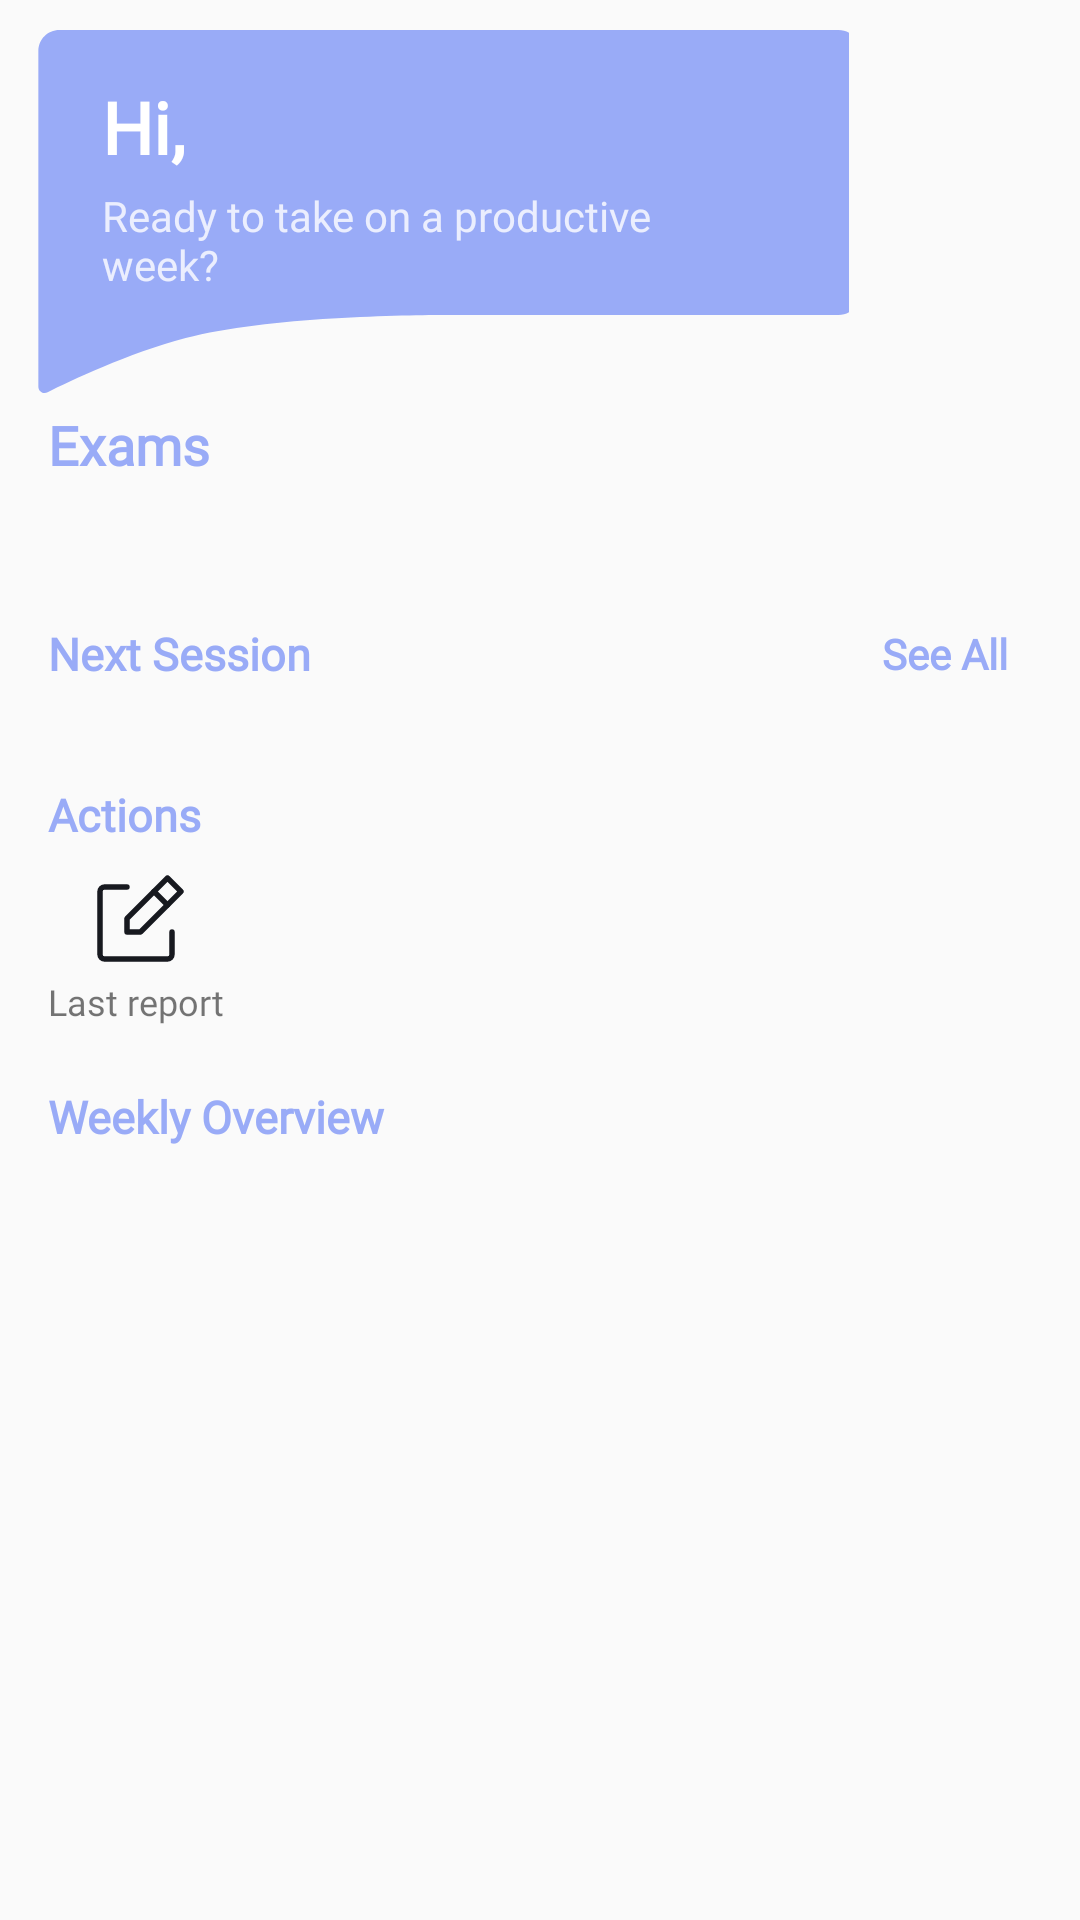

Write the Android layout XML for this screen, with the resource values it uses.
<!-- AndroidManifest.xml: application theme Theme.Zentry -->
<!-- res/layout/fragment_lecturer_home.xml -->
<androidx.coordinatorlayout.widget.CoordinatorLayout
    xmlns:android="http://schemas.android.com/apk/res/android"
    xmlns:app="http://schemas.android.com/apk/res-auto"
    android:layout_width="match_parent"
    android:layout_height="match_parent"
    android:background="@color/backgroundLight">

    
    <LinearLayout
        android:id="@+id/simple_header"
        android:layout_width="273dp"
        android:layout_height="127dp"
        android:background="@drawable/bg_expanded_header"
        android:elevation="4dp"
        android:layout_marginTop="10dp"
        android:layout_marginStart="10dp"
        android:orientation="vertical"
        android:paddingStart="24dp"
        android:paddingTop="16dp"
        android:paddingEnd="24dp"
        android:paddingBottom="16dp">

        <TextView
            android:id="@+id/tvGreeting"
            android:layout_width="wrap_content"
            android:layout_height="wrap_content"
            android:fontFamily="@font/jostsemibold"
            android:text="Hi, "
            android:textColor="@color/white"
            android:textSize="24sp"
            android:textStyle="bold" />

        <TextView
            android:id="@+id/tvSubGreeting"
            android:layout_width="wrap_content"
            android:layout_height="wrap_content"
            android:layout_marginTop="4dp"
            android:alpha="0.8"
            android:fontFamily="@font/mulishbold"
            android:text="Ready to take on a productive week?"
            android:textColor="@color/white"
            android:textSize="14sp" />

    </LinearLayout>

    
    <androidx.core.widget.NestedScrollView
        android:layout_width="match_parent"
        android:layout_height="match_parent"
        android:layout_marginTop="120dp"
        android:paddingBottom="24dp">

        <LinearLayout
            android:layout_width="match_parent"
            android:layout_height="wrap_content"
            android:orientation="vertical"
            android:paddingStart="16dp"
            android:paddingEnd="16dp">

            
            <LinearLayout
                android:layout_width="match_parent"
                android:layout_height="wrap_content"
                android:orientation="vertical"
                android:layout_marginTop="16dp">

                <TextView
                    android:fontFamily="@font/mulishextrabold"
                    android:text="Exams"
                    android:textColor="#99ABF7"
                    android:textStyle="bold"
                    android:textSize="18sp"
                    android:layout_width="wrap_content"
                    android:layout_height="wrap_content"
                    android:layout_marginBottom="8dp"/>

                <androidx.recyclerview.widget.RecyclerView
                    android:id="@+id/rvExams"
                    android:layout_width="match_parent"
                    android:layout_height="wrap_content"
                    android:clipToPadding="false" />

                
                <LinearLayout
                    android:id="@+id/dotsIndicator"
                    android:layout_width="wrap_content"
                    android:layout_height="wrap_content"
                    android:layout_gravity="center"
                    android:layout_marginTop="12dp"
                    android:orientation="horizontal" />

            </LinearLayout>

            
            <LinearLayout
                android:layout_width="match_parent"
                android:layout_height="wrap_content"
                android:orientation="vertical"
                android:layout_marginTop="20dp">

                
                <LinearLayout
                    android:layout_width="match_parent"
                    android:layout_height="wrap_content"
                    android:orientation="horizontal"
                    android:gravity="center_vertical"
                    android:layout_marginBottom="6dp">

                    <TextView
                        android:fontFamily="@font/mulishextrabold"
                        android:text="Next Session"
                        android:textSize="15sp"
                        android:textStyle="bold"
                        android:layout_width="0dp"
                        android:layout_height="wrap_content"
                        android:layout_weight="1"
                        android:textColor="#99ABF7"/>

                    <TextView
                        android:id="@+id/btnSeeAllSessions"
                        android:text="See All"
                        android:textColor="#99ABF7"
                        android:textStyle="bold"
                        android:fontFamily="@font/mulishbold"
                        android:textSize="14sp"
                        android:layout_width="wrap_content"
                        android:layout_height="wrap_content"
                        android:padding="8dp"
                        android:background="?android:attr/selectableItemBackground"
                        android:clickable="true"
                        android:focusable="true"/>
                </LinearLayout>

                
                <LinearLayout
                    android:id="@+id/sessionsContainer"
                    android:layout_width="match_parent"
                    android:layout_height="wrap_content"
                    android:orientation="vertical">
                    
                </LinearLayout>

            </LinearLayout>

            
            <TextView
                android:fontFamily="@font/mulishextrabold"
                android:text="Actions"
                android:textSize="15sp"
                android:textStyle="bold"
                android:layout_width="wrap_content"
                android:layout_height="wrap_content"
                android:layout_marginTop="20dp"
                android:textColor="#99ABF7"/>

            <LinearLayout
                android:layout_width="match_parent"
                android:layout_height="wrap_content"
                android:orientation="horizontal"
                android:layout_marginTop="8dp"
                android:gravity="start">

                <LinearLayout
                    android:layout_width="wrap_content"
                    android:layout_height="wrap_content"
                    android:orientation="vertical"
                    android:gravity="center_horizontal"
                    android:layout_marginEnd="24dp">
                    <ImageView
                        android:src="@drawable/ic_last_report"
                        android:layout_width="36dp"
                        android:layout_height="36dp"/>
                    <TextView
                        android:fontFamily="@font/mulishbold"
                        android:layout_width="wrap_content"
                        android:layout_height="wrap_content"
                        android:text="Last report"
                        android:textColor="@color/bodyText"
                        android:textSize="12sp"/>
                </LinearLayout>

            </LinearLayout>

            
            <LinearLayout
                android:layout_width="match_parent"
                android:layout_height="wrap_content"
                android:orientation="vertical"
                android:layout_marginTop="20dp">

                <TextView
                    android:fontFamily="@font/mulishextrabold"
                    android:text="Weekly Overview"
                    android:textSize="15sp"
                    android:textStyle="bold"
                    android:layout_width="wrap_content"
                    android:layout_height="wrap_content"
                    android:layout_marginBottom="8dp"
                    android:textColor="#99ABF7"/>

                <androidx.recyclerview.widget.RecyclerView
                    android:id="@+id/rvWeekly"
                    android:layout_width="match_parent"
                    android:layout_height="wrap_content"
                    android:clipToPadding="false" />

                
                <LinearLayout
                    android:id="@+id/weeklyDotsIndicator"
                    android:layout_width="wrap_content"
                    android:layout_height="wrap_content"
                    android:layout_gravity="center"
                    android:layout_marginTop="12dp"
                    android:orientation="horizontal" />

            </LinearLayout>

        </LinearLayout>
    </androidx.core.widget.NestedScrollView>
</androidx.coordinatorlayout.widget.CoordinatorLayout>
<!-- resources referenced by this layout -->
<resources>
  <color name="white">#FFFFFFFF</color>
  <!-- drawable bg_expanded_header (drawable) -->
  <vector xmlns:android="http://schemas.android.com/apk/res/android"
      android:width="392dp"
      android:height="182dp"
      android:viewportWidth="392"
      android:viewportHeight="182">
    <path
        android:pathData="M4,10C4,4.48 8.48,0 14,0H387C392.52,0 397,4.48 397,10V126.15C397,131.67 392.52,136.15 387,136.15H301.07H205.14C205.14,136.15 120.18,135.11 74.5,147.18C46.96,154.45 19.02,167.77 8.43,173.09C6.41,174.1 4,172.63 4,170.36V10Z"
        android:fillColor="#99ABF7"/>
  </vector>
  <!-- drawable ic_last_report (drawable) -->
  <vector xmlns:android="http://schemas.android.com/apk/res/android"
      android:width="30dp"
      android:height="30dp"
      android:viewportWidth="30"
      android:viewportHeight="30">
    <path
        android:pathData="M25,17.5V23.75C25,24.44 24.44,25 23.75,25H6.25C5.56,25 5,24.44 5,23.75V6.25C5,5.56 5.56,5 6.25,5H12.5"
        android:strokeLineJoin="round"
        android:strokeWidth="1.5"
        android:fillColor="#00000000"
        android:strokeColor="#17191F"
        android:strokeLineCap="round"/>
    <path
        android:pathData="M12.5,17.5H16.25L27.5,6.25L23.75,2.5L12.5,13.75V17.5Z"
        android:strokeLineJoin="round"
        android:strokeWidth="1.5"
        android:fillColor="#00000000"
        android:strokeColor="#17191F"
        android:strokeLineCap="round"/>
    <path
        android:pathData="M20,6.25L23.75,10"
        android:strokeLineJoin="round"
        android:strokeWidth="1.5"
        android:fillColor="#00000000"
        android:strokeColor="#17191F"
        android:strokeLineCap="round"/>
  </vector>
  <style name="Theme.Zentry" parent="Theme.AppCompat.Light.DarkActionBar">
          
          <item name="colorPrimary">@color/purple_500</item>
          <item name="colorPrimaryVariant">@color/purple_700</item>
          <item name="colorOnPrimary">@color/white</item>
          
          <item name="colorSecondary">@color/teal_200</item>
          <item name="colorSecondaryVariant">@color/teal_700</item>
          <item name="colorOnSecondary">@color/black</item>
      </style>
  <color name="purple_500">#FF6200EE</color>
  <color name="purple_700">#FF3700B3</color>
  <color name="teal_200">#FF03DAC5</color>
  <color name="teal_700">#FF018786</color>
  <color name="black">#FF000000</color>
</resources>
